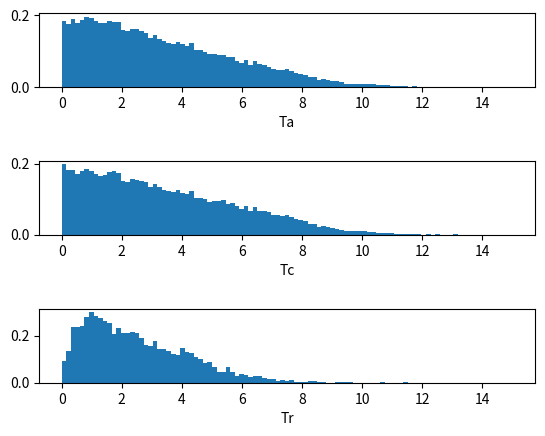

Reproduce this figure in Python.
import numpy as np
from numpy.random import uniform, exponential

import matplotlib.pyplot as plt

#%%
def main(K, lam, muf, muc, muw, p, q, r, T):
    Times = {'c': [],  # times spent in office by completed application
             'r': [],  # times spent in office by rejected application
             }
    for _ in range(K):
        t_prev = 0
        applicant_arrival_times = poisson_process(lam, T)
        applicant_arrival_times.append(float('inf'))  # the last one is never arrive
        Servers = {'F': [],
                   'C': [],
                   'W': [],
                   }
        for t in applicant_arrival_times:
            # calculate time until this applicant arrive relative to previus applicant
            time_till_applicant = t-t_prev
            
            # find process that require minimum time to process (FIFO)
            # including time_till_applicate
            while True:
                time_min_name = 'time_till_applicant'
                time_min = time_till_applicant
                for name in Servers:
                    if Servers[name]:  # if list not empty
                        time_spent = Servers[name][0]['stages'][0][1]
                        if time_spent < time_min:
                            time_min_name = name
                            time_min = time_spent
                            
                if time_min_name == 'time_till_applicant':
                    break
                else:
                    time_spent = Servers[time_min_name][0]['stages'][0][1]
                    time_till_applicant -= time_spent
                    for name in Servers:
                        for i in range(len(Servers[name])):
                            Servers[name][i]['time_spent_total'] += time_spent
                            if i == 0:  # active applicant
                                Servers[name][i]['stages'][0][1] -= time_spent
                    Servers[time_min_name][0]['stages'].pop(0)  # complete this stage, pop off
                    applicant = Servers[time_min_name].pop(0)  # pop the applicant off the Server (done with whis Server)
                    if applicant['stages']:  # still has more stages to go
                        Servers[applicant['stages'][0][0]].append(applicant)  # move applicant to the next stage
                    else:  # applicant complete every stages
                        if applicant['rejection']:  # is rejected
                            Times['r'].append(applicant['time_spent_total'])
                        else:  # is completed
                            Times['c'].append(applicant['time_spent_total'])
            
                
                    
            applicant = process_application(muf, muc, muw, p, q, r)
            Servers[applicant['stages'][0][0]].append(applicant)
            
            t_prev = t
                    
    return Times


def poisson_process(lam, T):
    """
    Simulate a Poisson process with rate lambda for a time period T.

    Args:
        lam (float): The rate of the Poisson process.
        T (float): The time period to simulate.

    Returns:
        times (list): List of event times.
    """
    times = []
    t = 0.0  # start time
    while t < T:
        u = uniform()  # random unform [0,1]
        dt = -np.log(u) / lam  # time to get one event 
        t += dt  # current time
        if t < T:  # if event happens before time limit
            times.append(t)

    return times


def process_application(muf, muc, muw, 
                        p, q, r):
    """
    Process the application.
    Has 4 endings:
        F
        CF
        CW
        CWF

    Args:
        simulation parameters

    Returns:
        applicant (dict): contains
            stages (list): 
                stage that the applicant has to pass through with time spent:
                    list(Server_name, time_spent)
            rejection (boolean): if the application rejected or not.
            time_spent (float): time spent in the office.
    """
    stages = []
    rejection = False
    if uniform() < p:  # ACS is used, sent to Sf
        stages.append(['F', exponential(1/muf)])
    else:  # ACS is not used, sent to Sc
        stages.append(['C',exponential(1/muc)])
        if uniform() < q:  # satisfied with application, sent to Sf
            stages.append(['F',exponential(1/muf)])
        else:  # not satisfied with application, sent to Sw
            stages.append(['W',exponential(1/muw)])
            if uniform() < r:  # satisfied with interview, sent to Sf
                stages.append(['F',exponential(1/muf)])
            else:  # reject the application
                rejection = True
    return {'stages': stages, 'rejection':rejection, 'time_spent_total': 0.0}

#%%
if __name__ == '__main__':
    K = 500
    lam = 8
    muf = 6
    muc = 5
    muw = 4
    p = 0.5
    q = 0.6
    r = 0.4
    T = 17-9  # hours of working offices
    
    Times = main(K=K, lam=lam, 
                 muf=muf, muc=muc, muw=muw,
                 p=p, q=q, r=r,
                 T=T)
    
    Times['a'] = Times['c'] + Times['r']
    
    print(f"E[Ta] = {np.mean(Times['a'])}")
    print(f"E[Tc] = {np.mean(Times['c'])}")
    print(f"E[Tr] = {np.mean(Times['r'])}")
    
    fig,axes = plt.subplots(3)
    for i, name in enumerate(['a','c','r']):
        axes[i].hist(Times[name], bins=np.linspace(0,15,100), density=True)
        
        axes[i].set_xlabel(f"T{name}")
    
    plt.subplots_adjust(hspace=1)
    plt.show()
    
    
